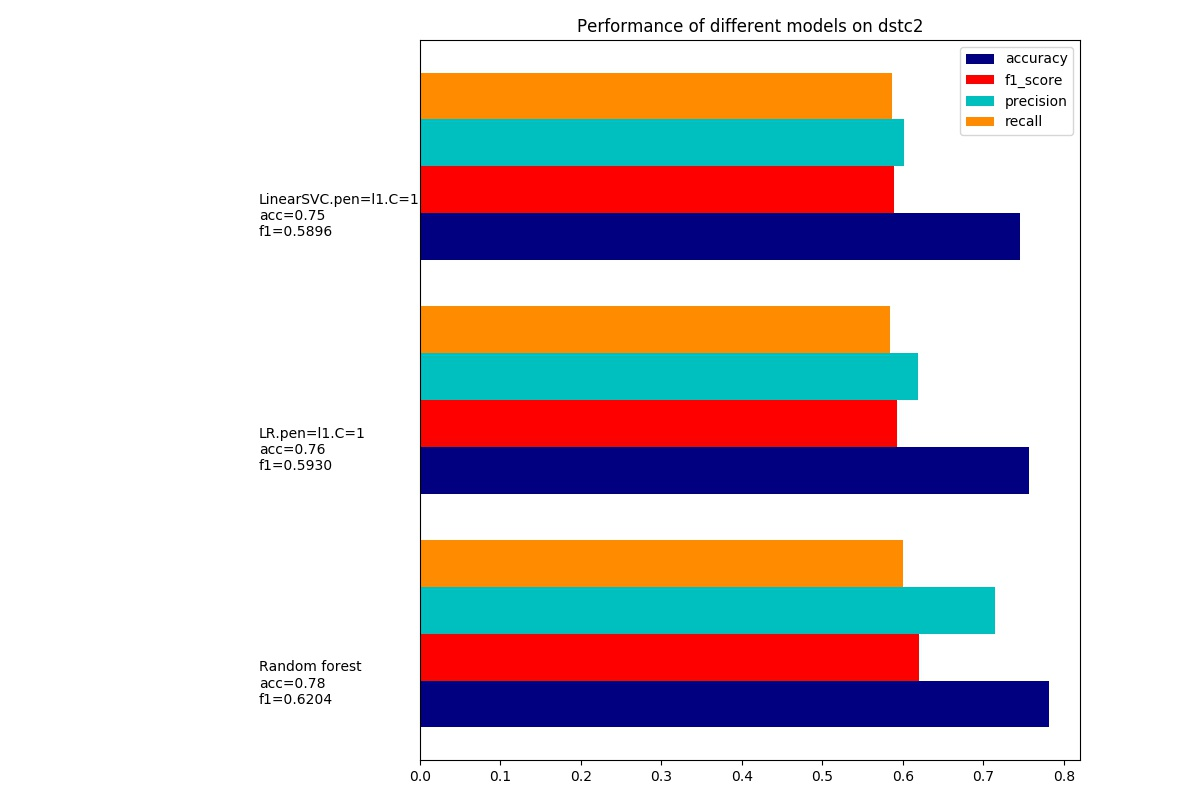

Values plotted in this chart, from the file beside it:
dataset, model, accuracy, precision, recall, f1_score, training_time, test_time
dstc2.feature-to-keep=8.semantic.#=1053, Random forest, 0.7811, 0.7146, 0.5999, 0.6204, 2.262, 0.08242
dstc2.feature-to-keep=8.semantic.#=1053, LR.pen=l1.C=1, 0.7568, 0.6193, 0.584, 0.593, 7.911, 0.006441
dstc2.feature-to-keep=8.semantic.#=1053, LinearSVC.pen=l1.C=1, 0.7454, 0.6021, 0.5868, 0.5896, 30.64, 0.005779
